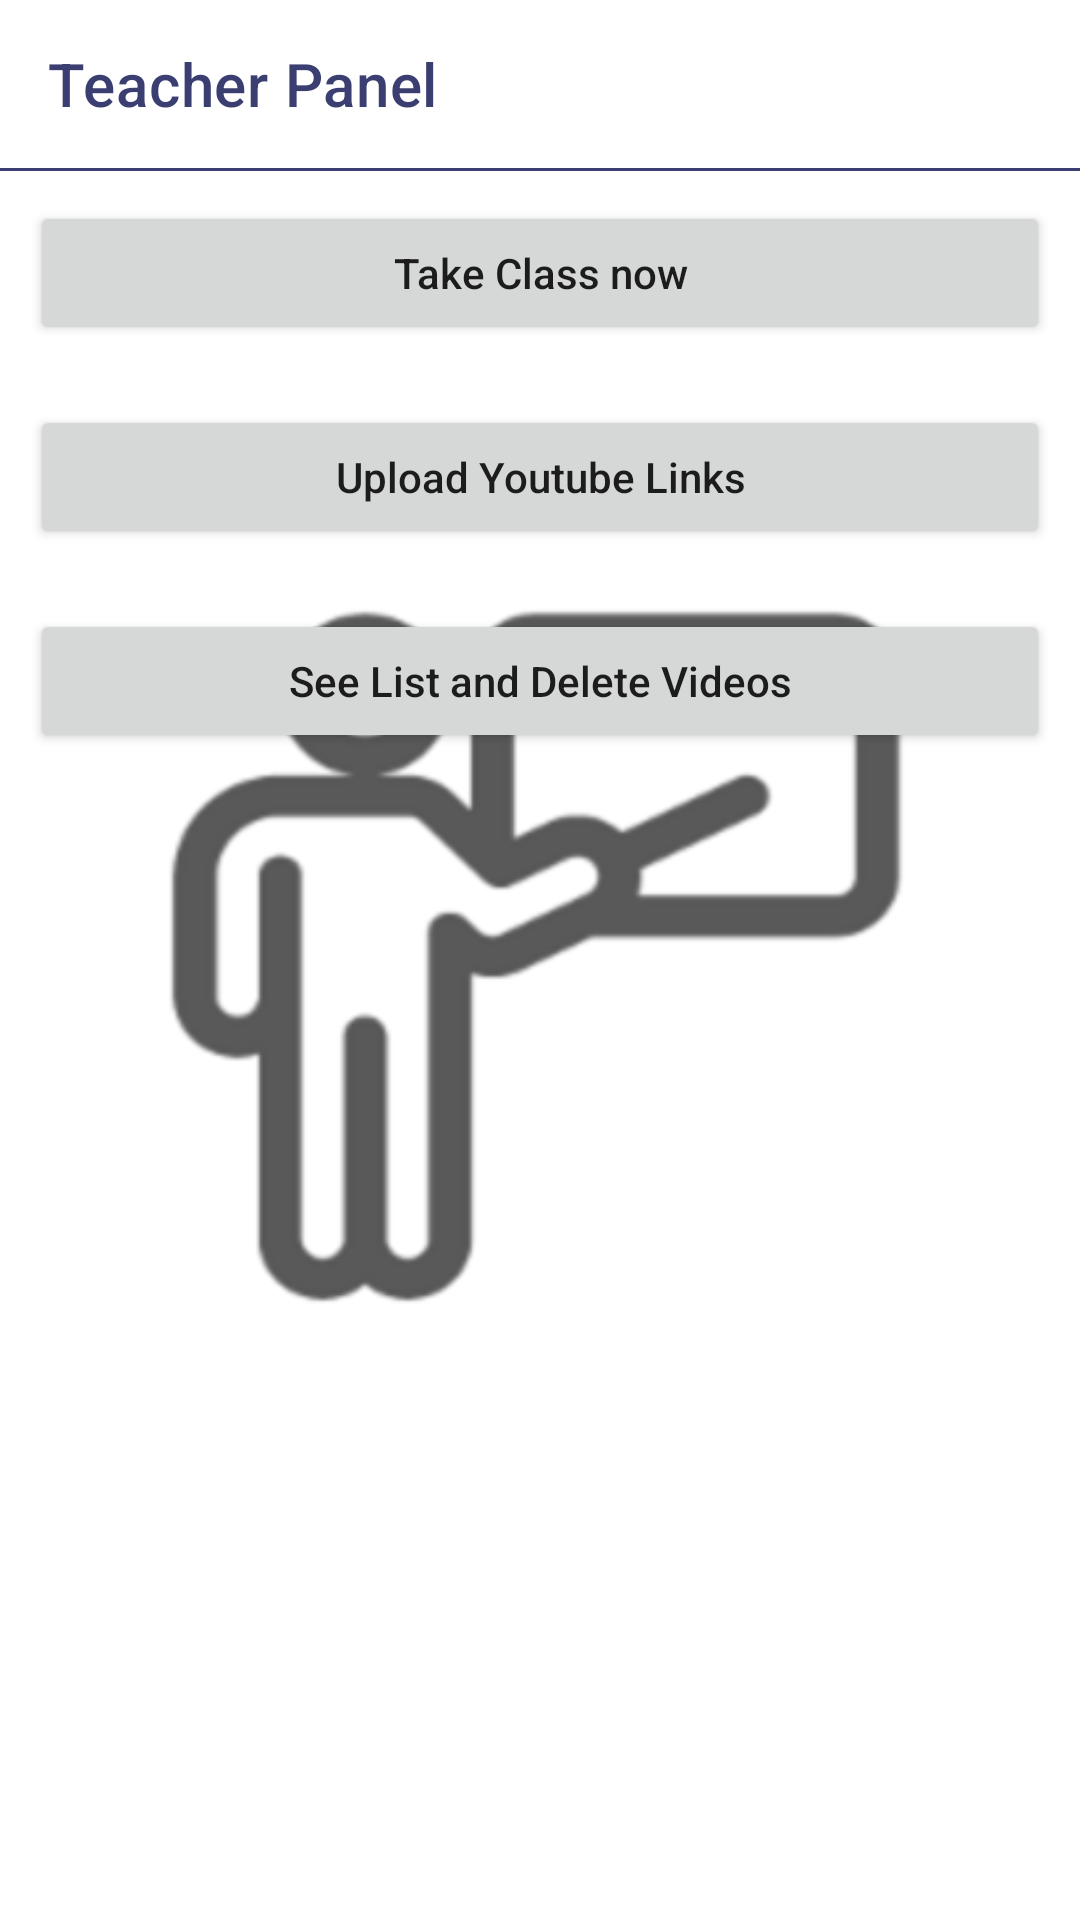

Layout XML and referenced resources for this Android screen:
<!-- AndroidManifest.xml: application theme Theme.StudyZone -->
<!-- res/layout/activity_teacher_panel.xml -->
<?xml version="1.0" encoding="utf-8"?>
<ScrollView xmlns:android="http://schemas.android.com/apk/res/android"
    xmlns:app="http://schemas.android.com/apk/res-auto"
    xmlns:tools="http://schemas.android.com/tools"
    android:layout_width="match_parent"
    android:layout_height="match_parent"
    android:orientation="vertical"
    android:background="@drawable/teacher_bg"
    tools:context=".teacher_panel.TeacherPanelActivity">

    <RelativeLayout
        android:layout_width="match_parent"
        android:layout_height="wrap_content">

        <androidx.appcompat.widget.Toolbar
            android:id="@+id/toolbar"
            android:layout_width="match_parent"
            android:layout_height="wrap_content"
            android:background="#00008577"
            android:minHeight="?attr/actionBarSize"
            android:theme="?attr/actionBarTheme"
            app:navigationIcon="@drawable/ic_back"
            app:title="Teacher Panel"
            app:titleTextColor="@color/comb_1" />

        <View
            android:id="@+id/divider"
            android:layout_width="match_parent"
            android:layout_height="1dp"
            android:layout_below="@id/toolbar"
            android:background="@color/comb_1" />

        <Button
            android:id="@+id/teacherPanelTakeClassNow"
            android:layout_width="match_parent"
            android:layout_height="wrap_content"
            android:layout_below="@id/divider"
            android:layout_marginStart="10dp"
            android:layout_marginTop="10dp"
            android:layout_marginEnd="10dp"
            android:layout_marginBottom="10dp"
            android:text="Take Class now"
            android:textAllCaps="false" />

        <Button
            android:id="@+id/teacherPanelUploadLinkVideos"
            android:layout_width="match_parent"
            android:layout_height="wrap_content"
            android:layout_below="@id/teacherPanelTakeClassNow"
            android:layout_margin="10dp"
            android:text="Upload Youtube Links"
            android:textAllCaps="false" />

        <Button
            android:id="@+id/teacherPanelSeeAllVideos"
            android:layout_width="match_parent"
            android:layout_height="wrap_content"
            android:layout_below="@id/teacherPanelUploadLinkVideos"
            android:layout_marginStart="10dp"
            android:layout_marginTop="10dp"
            android:layout_marginEnd="10dp"
            android:layout_marginBottom="10dp"
            android:text="See List and Delete Videos"
            android:textAllCaps="false" />

    </RelativeLayout>



</ScrollView>
<!-- resources referenced by this layout -->
<resources>
  <color name="comb_1">#3A3E71</color>
  <!-- drawable teacher_bg: png bitmap (drawable-hdpi, 5883 bytes) -->
  <style name="Theme.StudyZone" parent="Theme.MaterialComponents.DayNight.NoActionBar">
          
          <item name="colorPrimary">@color/comb_1</item>
          <item name="colorPrimaryVariant">@color/comb_2</item>
          <item name="colorOnPrimary">@color/white</item>
          
          <item name="colorSecondary">@color/black</item>
          <item name="colorSecondaryVariant">@color/purple_500</item>
          <item name="colorOnSecondary">@color/black</item>
          
          <item name="android:statusBarColor" tools:targetApi="l">?attr/colorPrimaryVariant</item>
          
      </style>
  <color name="comb_2">#484C7F</color>
  <color name="white">#FFFFFFFF</color>
  <color name="black">#FF000000</color>
  <color name="purple_500">#FF6200EE</color>
</resources>
